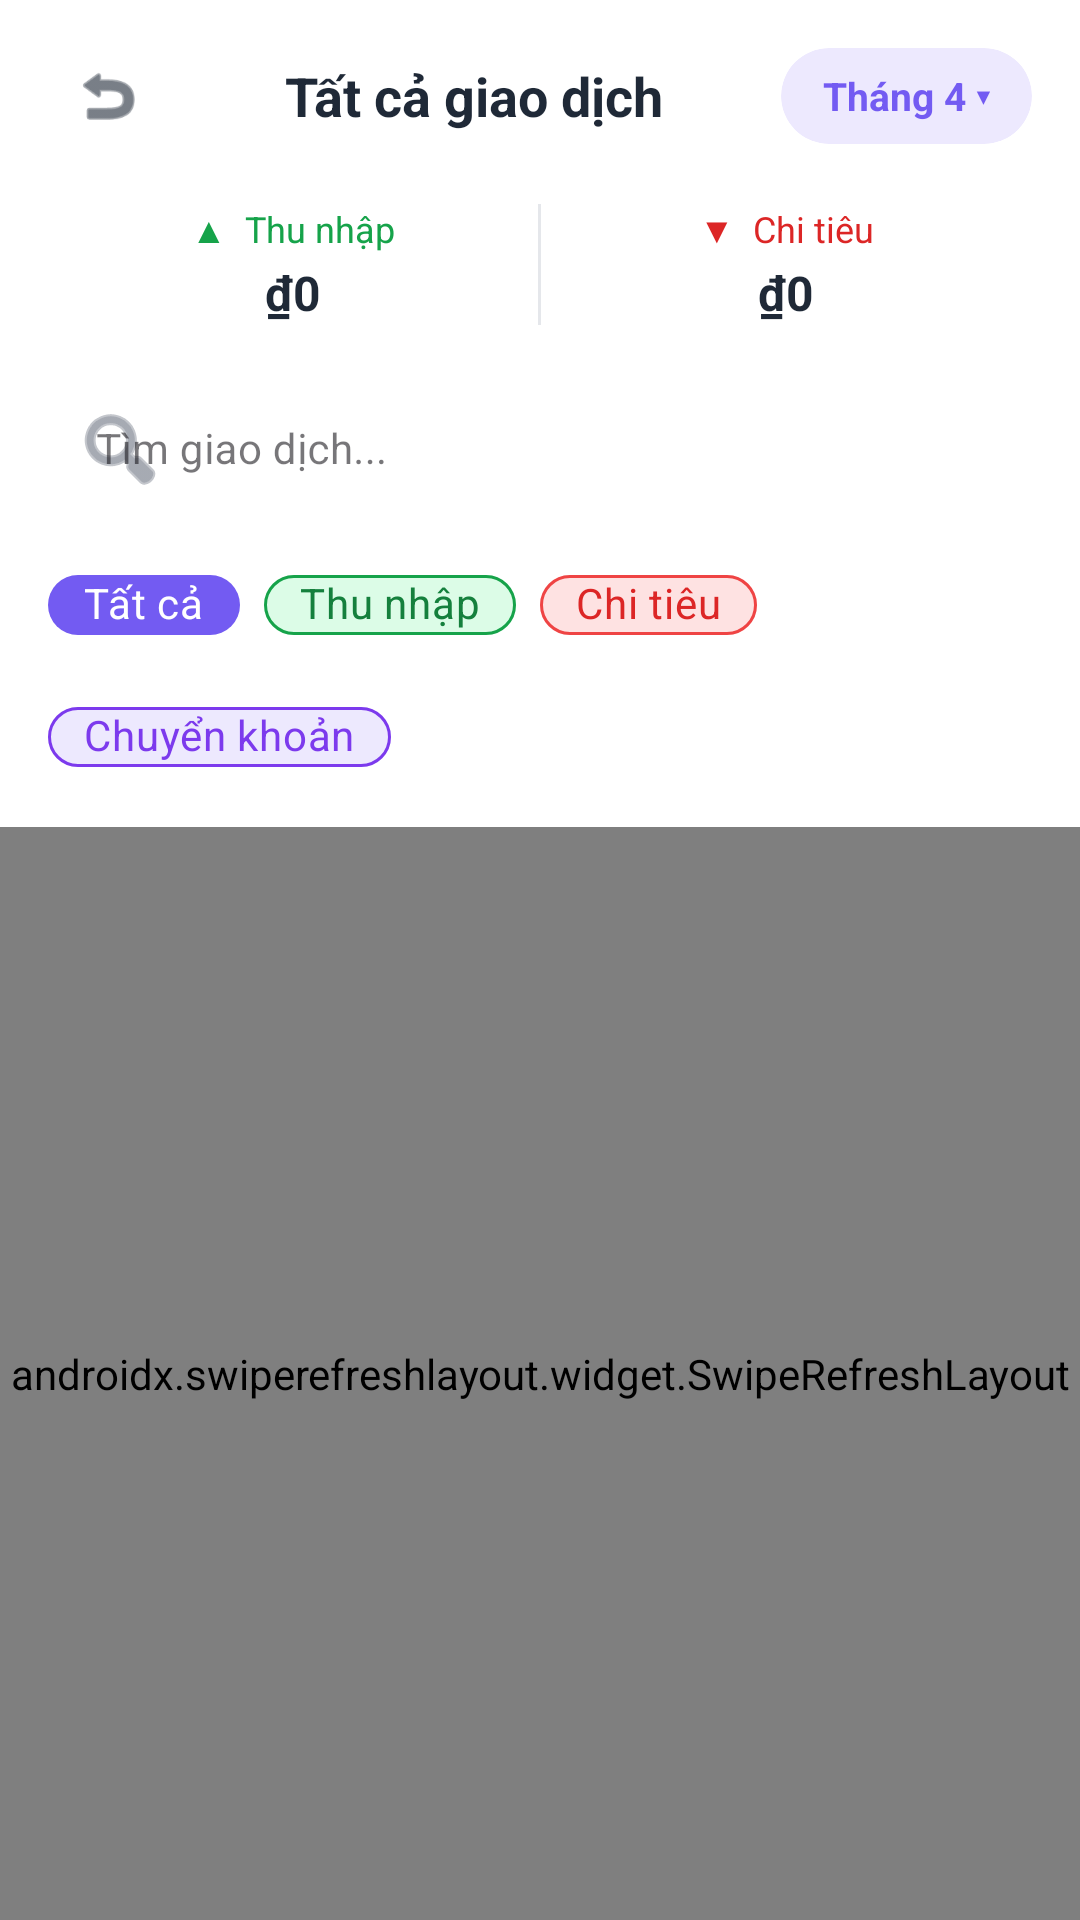

Reconstruct the res/layout file that produces this screen, plus the resources it refers to.
<!-- AndroidManifest.xml: application theme Theme.Tip -->
<!-- res/layout/fragment_all_transactions.xml -->
<?xml version="1.0" encoding="utf-8"?>
<androidx.coordinatorlayout.widget.CoordinatorLayout
    xmlns:android="http://schemas.android.com/apk/res/android"
    xmlns:app="http://schemas.android.com/apk/res-auto"
    android:layout_width="match_parent"
    android:layout_height="match_parent"
    android:background="#F5F7FA">

    
    <com.google.android.material.appbar.AppBarLayout
        android:layout_width="match_parent"
        android:layout_height="wrap_content"
        android:background="#FFFFFF"
        app:elevation="2dp">

        <androidx.appcompat.widget.Toolbar
            android:id="@+id/toolbar_all_tx"
            android:layout_width="match_parent"
            android:layout_height="?attr/actionBarSize"
            android:paddingHorizontal="8dp">

            <LinearLayout
                android:layout_width="match_parent"
                android:layout_height="wrap_content"
                android:gravity="center_vertical"
                android:orientation="horizontal">

                <ImageView
                    android:id="@+id/btn_back_all_tx"
                    android:layout_width="40dp"
                    android:layout_height="40dp"
                    android:background="?attr/selectableItemBackgroundBorderless"
                    android:padding="8dp"
                    android:src="@android:drawable/ic_menu_revert"
                    app:tint="#1F2937" />

                <TextView
                    android:layout_width="0dp"
                    android:layout_height="wrap_content"
                    android:layout_weight="1"
                    android:gravity="center"
                    android:text="Tất cả giao dịch"
                    android:textColor="#1F2937"
                    android:textSize="18sp"
                    android:textStyle="bold" />

                
                <androidx.cardview.widget.CardView
                    android:layout_width="wrap_content"
                    android:layout_height="32dp"
                    app:cardBackgroundColor="#EDE9FE"
                    app:cardCornerRadius="16dp"
                    app:cardElevation="0dp">
                    <TextView
                        android:id="@+id/tv_all_tx_period"
                        android:layout_width="wrap_content"
                        android:layout_height="match_parent"
                        android:gravity="center"
                        android:paddingHorizontal="14dp"
                        android:text="Tháng 4 ▾"
                        android:textColor="#735BF2"
                        android:textSize="13sp"
                        android:textStyle="bold" />
                </androidx.cardview.widget.CardView>

            </LinearLayout>
        </androidx.appcompat.widget.Toolbar>

        
        <LinearLayout
            android:layout_width="match_parent"
            android:layout_height="wrap_content"
            android:orientation="horizontal"
            android:paddingHorizontal="16dp"
            android:paddingTop="4dp"
            android:paddingBottom="12dp"
            android:weightSum="2">

            
            <LinearLayout
                android:layout_width="0dp"
                android:layout_height="wrap_content"
                android:layout_weight="1"
                android:gravity="center"
                android:orientation="vertical">
                <TextView
                    android:layout_width="wrap_content"
                    android:layout_height="wrap_content"
                    android:text="▲  Thu nhập"
                    android:textColor="#16A34A"
                    android:textSize="12sp" />
                <TextView
                    android:id="@+id/tv_summary_income"
                    android:layout_width="wrap_content"
                    android:layout_height="wrap_content"
                    android:layout_marginTop="2dp"
                    android:text="₫0"
                    android:textColor="#1F2937"
                    android:textSize="16sp"
                    android:textStyle="bold" />
            </LinearLayout>

            
            <View
                android:layout_width="1dp"
                android:layout_height="match_parent"
                android:background="#E5E7EB" />

            
            <LinearLayout
                android:layout_width="0dp"
                android:layout_height="wrap_content"
                android:layout_weight="1"
                android:gravity="center"
                android:orientation="vertical">
                <TextView
                    android:layout_width="wrap_content"
                    android:layout_height="wrap_content"
                    android:text="▼  Chi tiêu"
                    android:textColor="#DC2626"
                    android:textSize="12sp" />
                <TextView
                    android:id="@+id/tv_summary_expense"
                    android:layout_width="wrap_content"
                    android:layout_height="wrap_content"
                    android:layout_marginTop="2dp"
                    android:text="₫0"
                    android:textColor="#1F2937"
                    android:textSize="16sp"
                    android:textStyle="bold" />
            </LinearLayout>
        </LinearLayout>

        
        <com.google.android.material.textfield.TextInputLayout
            android:layout_width="match_parent"
            android:layout_height="wrap_content"
            android:layout_marginHorizontal="16dp"
            android:layout_marginBottom="10dp"
            app:boxBackgroundColor="#FFFFFF"
            app:boxCornerRadiusBottomEnd="14dp"
            app:boxCornerRadiusBottomStart="14dp"
            app:boxCornerRadiusTopEnd="14dp"
            app:boxCornerRadiusTopStart="14dp"
            app:boxStrokeColor="#D1D5DB"
            app:boxStrokeWidth="1dp"
            app:hintTextColor="#6B7280"
            app:startIconDrawable="@android:drawable/ic_menu_search"
            app:startIconTint="#6B7280"
            style="@style/Widget.MaterialComponents.TextInputLayout.OutlinedBox">

            <com.google.android.material.textfield.TextInputEditText
                android:id="@+id/et_search_transactions"
                android:layout_width="match_parent"
                android:layout_height="48dp"
                android:background="@android:color/transparent"
                android:hint="Tìm giao dịch..."
                android:textColor="#1F2937"
                android:textColorHint="#9CA3AF"
                android:textSize="14sp" />
        </com.google.android.material.textfield.TextInputLayout>

        <com.google.android.material.chip.ChipGroup
            android:id="@+id/chip_group_filter"
            android:layout_width="match_parent"
            android:layout_height="wrap_content"
            android:layout_marginHorizontal="16dp"
            android:layout_marginBottom="12dp"
            app:singleSelection="true"
            app:selectionRequired="true">

            
            <com.google.android.material.chip.Chip
                android:id="@+id/chip_all"
                android:layout_width="wrap_content"
                android:layout_height="36dp"
                android:checked="true"
                android:text="Tất cả"
                android:textColor="#FFFFFF"
                app:chipBackgroundColor="#735BF2"
                app:chipStrokeWidth="0dp"
                app:checkedIconVisible="false"
                style="@style/Widget.MaterialComponents.Chip.Filter" />

            
            <com.google.android.material.chip.Chip
                android:id="@+id/chip_income"
                android:layout_width="wrap_content"
                android:layout_height="36dp"
                android:text="Thu nhập"
                android:textColor="#15803D"
                app:chipBackgroundColor="#DCFCE7"
                app:chipStrokeColor="#16A34A"
                app:chipStrokeWidth="1dp"
                app:checkedIconVisible="false"
                style="@style/Widget.MaterialComponents.Chip.Filter" />

            
            <com.google.android.material.chip.Chip
                android:id="@+id/chip_expense"
                android:layout_width="wrap_content"
                android:layout_height="36dp"
                android:text="Chi tiêu"
                android:textColor="#DC2626"
                app:chipBackgroundColor="#FEE2E2"
                app:chipStrokeColor="#EF4444"
                app:chipStrokeWidth="1dp"
                app:checkedIconVisible="false"
                style="@style/Widget.MaterialComponents.Chip.Filter" />

            
            <com.google.android.material.chip.Chip
                android:id="@+id/chip_transfer"
                android:layout_width="wrap_content"
                android:layout_height="36dp"
                android:text="Chuyển khoản"
                android:textColor="#7C3AED"
                app:chipBackgroundColor="#EDE9FE"
                app:chipStrokeColor="#7C3AED"
                app:chipStrokeWidth="1dp"
                app:checkedIconVisible="false"
                style="@style/Widget.MaterialComponents.Chip.Filter" />

        </com.google.android.material.chip.ChipGroup>

    </com.google.android.material.appbar.AppBarLayout>

    
    <androidx.swiperefreshlayout.widget.SwipeRefreshLayout
        android:id="@+id/swipe_refresh"
        android:layout_width="match_parent"
        android:layout_height="match_parent"
        app:layout_behavior="@string/appbar_scrolling_view_behavior">

        <androidx.recyclerview.widget.RecyclerView
            android:id="@+id/rv_all_transactions"
            android:layout_width="match_parent"
            android:layout_height="match_parent"
            android:clipToPadding="false"
            android:overScrollMode="never"
            android:paddingHorizontal="16dp"
            android:paddingBottom="24dp" />

    </androidx.swiperefreshlayout.widget.SwipeRefreshLayout>

    
    <LinearLayout
        android:id="@+id/layout_all_tx_empty"
        android:layout_width="wrap_content"
        android:layout_height="wrap_content"
        android:layout_gravity="center"
        android:gravity="center"
        android:orientation="vertical"
        android:visibility="gone">

        <TextView
            android:layout_width="wrap_content"
            android:layout_height="wrap_content"
            android:text="💸"
            android:textSize="56sp" />

        <TextView
            android:layout_width="wrap_content"
            android:layout_height="wrap_content"
            android:layout_marginTop="16dp"
            android:gravity="center"
            android:text="Không tìm thấy giao dịch nào"
            android:textColor="#1F2937"
            android:textSize="17sp"
            android:textStyle="bold" />

        <TextView
            android:layout_width="wrap_content"
            android:layout_height="wrap_content"
            android:layout_marginTop="8dp"
            android:gravity="center"
            android:text="Thử thay đổi bộ lọc hoặc từ khóa tìm kiếm"
            android:textColor="#6B7280"
            android:textSize="13sp" />

    </LinearLayout>

</androidx.coordinatorlayout.widget.CoordinatorLayout>
<!-- resources referenced by this layout -->
<resources>
  <style name="Theme.Tip" parent="Base.Theme.Tip" />
  <style name="Base.Theme.Tip" parent="Theme.Material3.DayNight.NoActionBar">
          
          <item name="android:textColorPrimary">#FFFFFF</item>
          <item name="android:textColorHint">#888899</item>
          
          <item name="android:editTextColor">@color/text_primary</item>
          <item name="android:colorControlActivated">#735BF2</item>
          <item name="android:colorControlHighlight">#33735BF2</item>
      </style>
  <color name="text_primary">#1A1730</color>
</resources>
